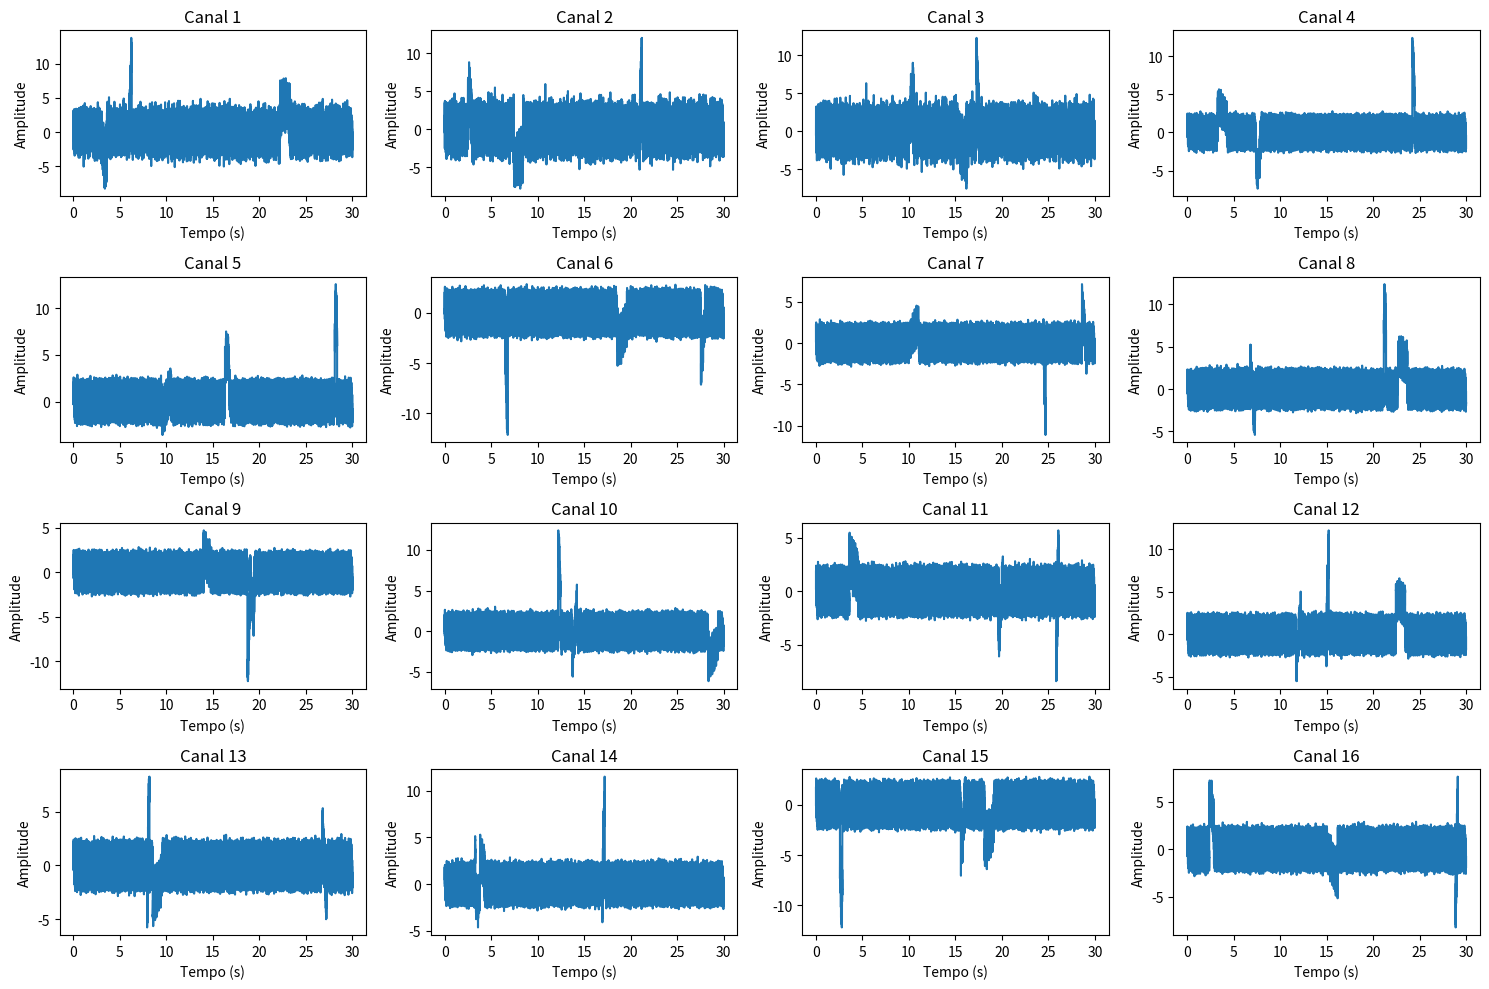
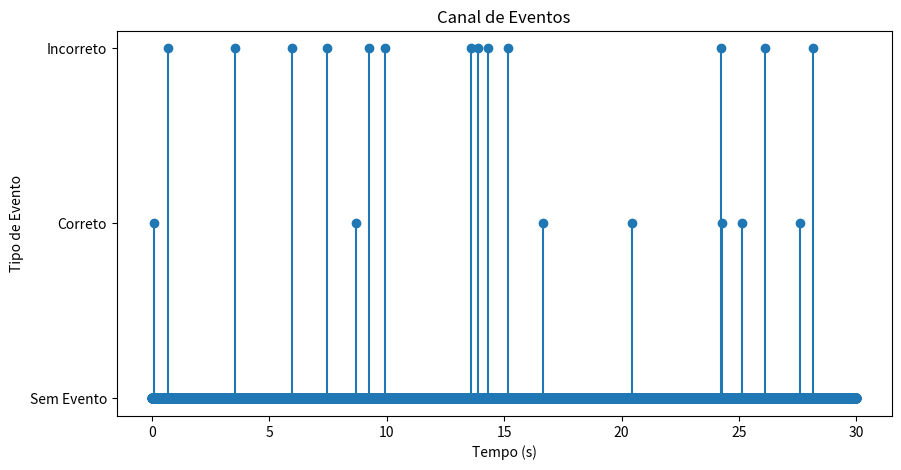

Source code (Python) for these figures, in order:
# nesse código traduzi o arquivo sim_EEG_4m. para o formato python

# Description: This code simulates a multi_channel EEG recording with high and low frquency components including artifacts and correlated channels. It also adds an event channel to simulate "right" and "wrong" trials and saves the simulated EEG data and parameters into a .mat file.

# facilitado

import numpy as np
import matplotlib.pyplot as plt

# Definindo parâmetros de simulação
Fs = 1000  # Frequência de amostragem em Hz
T = 30     # Duração do sinal em segundos
t = np.arange(0, T, 1/Fs)  # Vetor de tempo
numChannels = 16  # Número de canais de EEG a simular

# Definindo canais correlacionados
correlatedChannels = [1, 2, 3]  # Canais a serem correlacionados
correlationStrength = 0.7  # Coeficiente de correlação (0 a 1)

# Definindo frequências e amplitudes para componentes de alta frequência
frequencies = [5, 10, 20, 40, 60, 70]  # Frequências em Hz
amplitudes = [1, 0.5, 0.25, 0.125, 1, 0.5]

# Definindo parâmetros de artefatos
eyeBlinkFrequency = 1  # Frequência do artefato de piscar dos olhos
eyeBlinkAmplitude = 10  # Amplitude do artefato de piscar dos olhos
motionArtifactFrequency = 0.5  # Frequência do artefato de movimento
motionArtifactAmplitude = 5  # Amplitude do artefato de movimento
glossokineticFrequency = 0.1  # Frequência do artefato glossocinético
glossokineticAmplitude = 4  # Amplitude do artefato glossocinético

# Inicializar a matriz de dados EEG
simulatedEEG = np.zeros((numChannels, len(t)))

# Gerar ruído correlacionado para os canais especificados
correlatedNoise = np.random.randn(len(correlatedChannels), len(t))
R = np.eye(len(correlatedChannels)) * (1 - correlationStrength) + correlationStrength
L = np.linalg.cholesky(R)
correlatedNoise = L @ correlatedNoise

# Simular EEG para cada canal
for channel in range(numChannels):
    # Adicionar componentes de alta frequência
    for i in range(len(frequencies)):
        simulatedEEG[channel, :] += amplitudes[i] * np.sin(2 * np.pi * frequencies[i] * t)
    
    # Adicionar ruído correlacionado ou não correlacionado
    if channel + 1 in correlatedChannels:
        idx = correlatedChannels.index(channel + 1)
        simulatedEEG[channel, :] += correlatedNoise[idx, :]
    else:
        noiseAmplitude = 0.2
        simulatedEEG[channel, :] += noiseAmplitude * np.random.randn(len(t))
    
    # Adicionar artefatos de baixa frequência em momentos aleatórios
    # Artefato de piscar dos olhos
    onset = np.random.randint(1, len(t) - Fs)
    duration = 0.25
    blinkSignal = eyeBlinkAmplitude * np.sin(2 * np.pi * eyeBlinkFrequency * t[onset:onset + round(duration * Fs)])
    simulatedEEG[channel, onset:onset + len(blinkSignal)] += blinkSignal
    
    # Artefato de movimento
    onset = np.random.randint(1, len(t) - Fs)
    duration = 0.5
    motionSignal = motionArtifactAmplitude * np.sin(2 * np.pi * motionArtifactFrequency * t[onset:onset + round(duration * Fs)])
    simulatedEEG[channel, onset:onset + len(motionSignal)] += motionSignal
    
    # Artefato glossocinético
    onset = np.random.randint(1, len(t) - Fs)
    duration = 1
    glossokineticSignal = glossokineticAmplitude * np.sin(2 * np.pi * glossokineticFrequency * t[onset:onset + round(duration * Fs)])
    simulatedEEG[channel, onset:onset + len(glossokineticSignal)] += glossokineticSignal

# Adicionar canal de eventos para testes "correto" e "incorreto"
eventChannel = np.zeros(len(t))
numTrials = 20  # Número total de ensaios
trialDuration = 1  # Duração de cada ensaio em segundos
trialSamples = int(trialDuration * Fs)

for _ in range(numTrials):
    trialStart = np.random.randint(1, len(t) - trialSamples + 1)
    if np.random.rand() > 0.5:
        eventChannel[trialStart] = 1  # Ensaio "correto"
    else:
        eventChannel[trialStart] = 2  # Ensaio "incorreto"

# Combinar dados EEG e dados de eventos
simulatedEEG = np.vstack([simulatedEEG, eventChannel])

# Plotar o sinal EEG simulado para todos os canais
plt.figure(figsize=(15, 10))
for i in range(numChannels):
    plt.subplot(4, 4, i + 1)
    plt.plot(t, simulatedEEG[i, :])
    plt.xlabel('Tempo (s)')
    plt.ylabel('Amplitude')
    plt.title(f'Canal {i + 1}')
plt.tight_layout()

# Plotar o canal de eventos
plt.figure(figsize=(10, 5))
plt.stem(t, simulatedEEG[-1, :], basefmt=" ")
plt.xlabel('Tempo (s)')
plt.ylabel('Tipo de Evento')
plt.title('Canal de Eventos')
plt.yticks([0, 1, 2], ['Sem Evento', 'Correto', 'Incorreto'])

plt.show()
